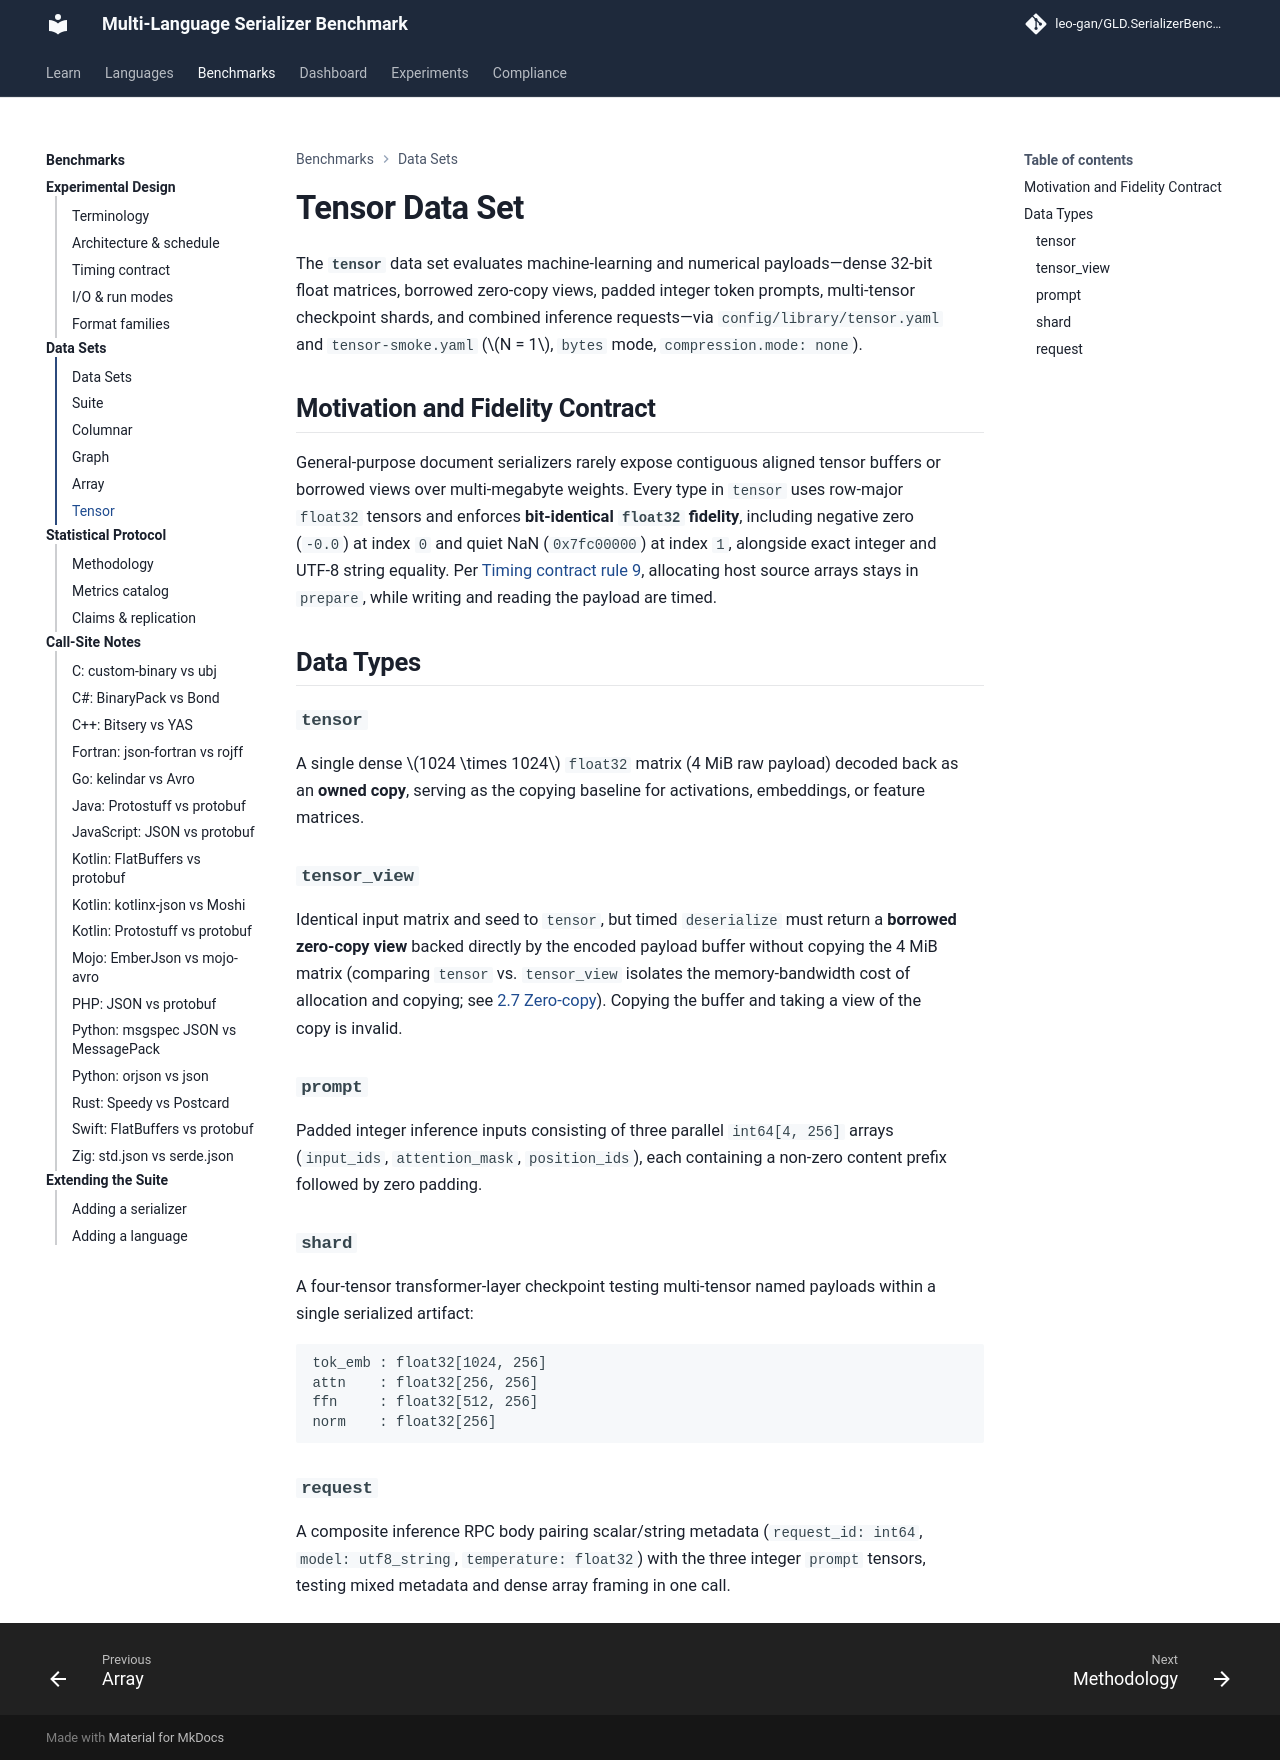

repository: leo-gan/GLD.SerializerBenchmark · page: analysis/tensor/index.html · generator: mkdocs

# Tensor Data Set

The **`tensor`** data set evaluates machine-learning and numerical payloads—dense 32-bit float matrices, borrowed zero-copy views, padded integer token prompts, multi-tensor checkpoint shards, and combined inference requests—via `config/library/tensor.yaml` and `tensor-smoke.yaml` ($N = 1$, `bytes` mode, `compression.mode: none`).

## Motivation and Fidelity Contract

General-purpose document serializers rarely expose contiguous aligned tensor buffers or borrowed views over multi-megabyte weights. Every type in `tensor` uses row-major `float32` tensors and enforces **bit-identical `float32` fidelity**, including negative zero (`-0.0`) at index `0` and quiet NaN (`0x7fc00000`) at index `1`, alongside exact integer and UTF-8 string equality. Per [Timing contract rule 9](TIMING_HONESTY.md), allocating host source arrays stays in `prepare`, while writing and reading the payload are timed.

## Data Types

### `tensor`

A single dense $1024 \times 1024$ `float32` matrix (4 MiB raw payload) decoded back as an **owned copy**, serving as the copying baseline for activations, embeddings, or feature matrices.

### `tensor_view`

Identical input matrix and seed to `tensor`, but timed `deserialize` must return a **borrowed zero-copy view** backed directly by the encoded payload buffer without copying the 4 MiB matrix (comparing `tensor` vs. `tensor_view` isolates the memory-bandwidth cost of allocation and copying; see [2.7 Zero-copy](../theory/201/zero-copy.md)). Copying the buffer and taking a view of the copy is invalid.

### `prompt`

Padded integer inference inputs consisting of three parallel `int64[4, 256]` arrays (`input_ids`, `attention_mask`, `position_ids`), each containing a non-zero content prefix followed by zero padding.

### `shard`

A four-tensor transformer-layer checkpoint testing multi-tensor named payloads within a single serialized artifact:

```text
tok_emb : float32[1024, 256]
attn    : float32[256, 256]
ffn     : float32[512, 256]
norm    : float32[256]
```

### `request`

A composite inference RPC body pairing scalar/string metadata (`request_id: int64`, `model: utf8_string`, `temperature: float32`) with the three integer `prompt` tensors, testing mixed metadata and dense array framing in one call.
